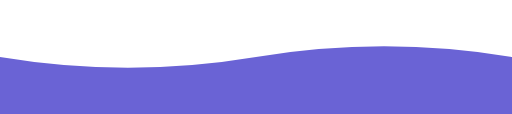
t = 0.00 s
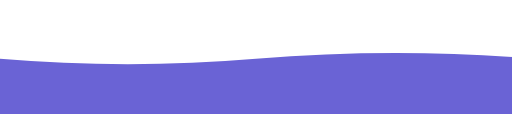
t = 1.25 s
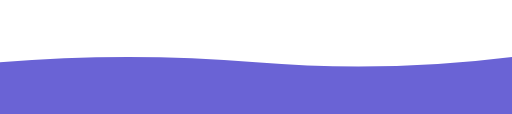
t = 3.75 s
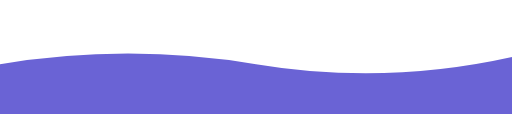
t = 5.00 s
t = 6.25 s: frame unchanged from t = 3.75 s, image omitted
t = 8.75 s: frame unchanged from t = 1.25 s, image omitted

The animated SVG that drew these frames (rendered in a browser with its animation timeline set to each time). Animation: 1 SMIL element (animate=1); one cycle of 10.00 s, repeats indefinitely.

<svg
        className="absolute bottom-0 left-0 w-full h-40 z-0 opacity-30"
        xmlns="http://www.w3.org/2000/svg"
        viewBox="0 0 1440 320"
        preserveAspectRatio="none"
      >
    <path
      fill="#6A63D5"
      fillOpacity="0.3"
      d="M0,160 Q360,220 720,160 T1440,160 V320 H0 Z"
    >
      <animate
        attributeName="d"
        dur="10s"
        repeatCount="indefinite"
        values="
          M0,160 Q360,220 720,160 T1440,160 V320 H0 Z;
          M0,180 Q360,120 720,180 T1440,160 V320 H0 Z;
          M0,160 Q360,220 720,160 T1440,160 V320 H0 Z"
      />
    </path>
  </svg>
